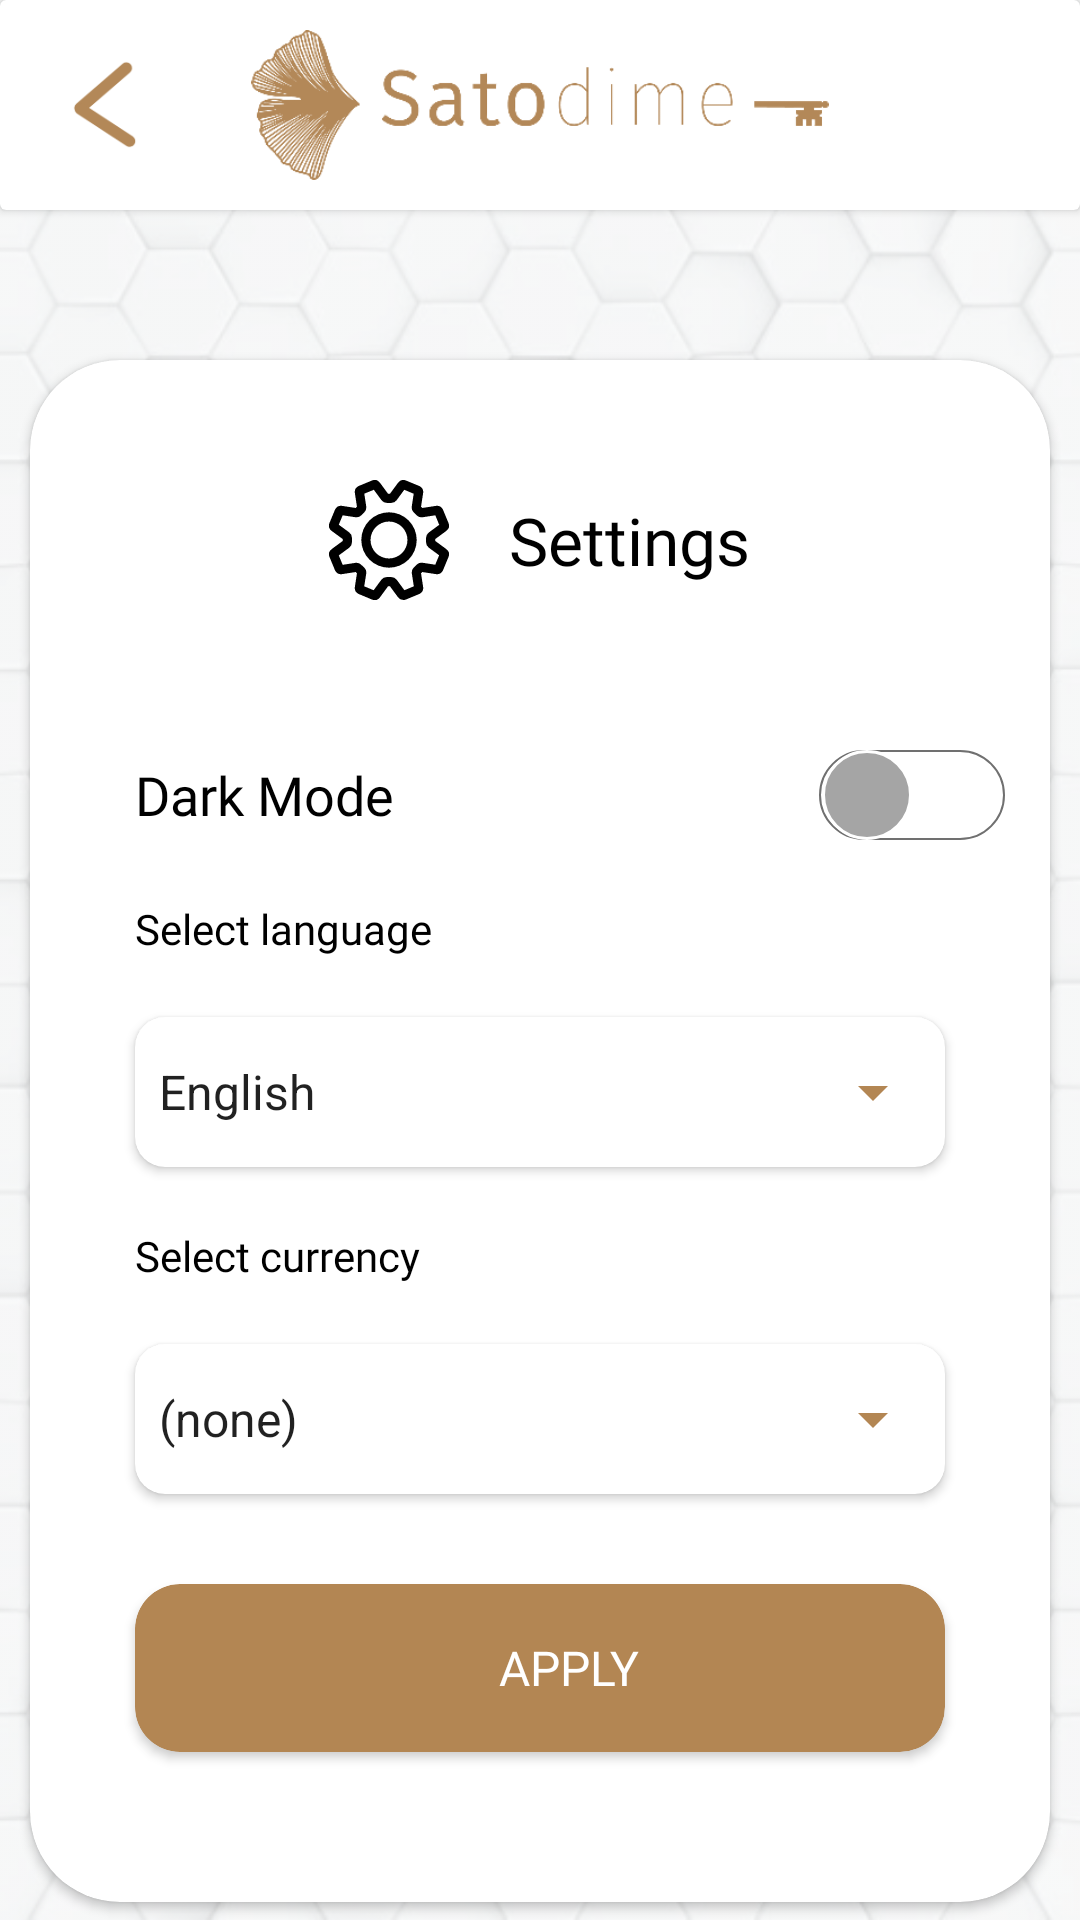

The Android layout XML behind this screen, and the referenced resources:
<!-- AndroidManifest.xml: application theme AppTheme -->
<!-- res/layout/activity_settings.xml -->
<?xml version="1.0" encoding="utf-8"?>
<RelativeLayout xmlns:android="http://schemas.android.com/apk/res/android"
    xmlns:app="http://schemas.android.com/apk/res-auto"
    xmlns:tools="http://schemas.android.com/tools"
    android:background="@drawable/activity_background"
    android:layout_width="match_parent"
    android:layout_height="match_parent">


    <androidx.cardview.widget.CardView
        android:id="@+id/toolbar"
        android:layout_width="match_parent"
        android:layout_height="@dimen/action_bar_size"
        android:elevation="50dp">

        <RelativeLayout
            android:layout_width="match_parent"
            android:layout_height="match_parent"
            android:layout_marginStart="20dp"
            android:layout_marginEnd="20dp">

            <ImageView
                android:id="@+id/menu_btn"
                android:layout_width="@dimen/icon_size"
                android:layout_height="@dimen/icon_size"
                android:layout_centerVertical="true"
                android:src="@drawable/ic_back"
                app:tint="@color/gold_and_white_icon" />

            <ImageView
                android:id="@+id/back_btn"
                android:layout_width="wrap_content"
                android:layout_height="wrap_content"
                android:layout_centerInParent="true"
                android:paddingTop="10dp"
                android:paddingBottom="10dp"
                android:src="@drawable/app_logo_horizontal" />

        </RelativeLayout>
    </androidx.cardview.widget.CardView>


    <androidx.cardview.widget.CardView
        android:layout_width="match_parent"
        android:layout_height="wrap_content"
        android:layout_below="@+id/toolbar"
        android:layout_marginStart="10dp"
        android:layout_marginTop="50dp"
        android:layout_marginEnd="10dp"
        android:elevation="@dimen/card_elevation"
        app:cardCornerRadius="30dp">

        <LinearLayout
            android:id="@+id/connected_card_layout"
            android:layout_width="match_parent"
            android:layout_height="wrap_content"
            android:layout_marginStart="15dp"
            android:layout_marginEnd="15dp"
            android:visibility="visible"
            android:orientation="vertical">

            <LinearLayout
                android:layout_width="match_parent"
                android:layout_height="wrap_content"
                android:layout_marginTop="40dp"
                android:gravity="center">

                <ImageView
                    android:layout_width="@dimen/large_icon_size"
                    android:layout_height="@dimen/large_icon_size"
                    android:src="@drawable/ic_settings"
                    app:tint="@color/gold_and_white_icon" />

                <TextView
                    android:layout_width="wrap_content"
                    android:layout_height="wrap_content"
                    android:layout_marginStart="20dp"
                    android:fontFamily="@font/segoe_ui_bold"
                    android:text="@string/settings"
                    android:textColor="@color/black"
                    android:textSize="22sp" />
            </LinearLayout>
            <RelativeLayout
                android:layout_width="match_parent"
                android:layout_marginTop="50dp"

                android:layout_height="wrap_content">

                <TextView
                    android:layout_width="wrap_content"
                    android:layout_height="wrap_content"
                    android:layout_centerVertical="true"
                    android:layout_marginStart="20dp"
                    android:fontFamily="@font/segoe_ui_bold"
                    android:text="@string/dark_mode"
                    android:textColor="@color/black"
                    android:textSize="18sp" />

                <androidx.appcompat.widget.SwitchCompat
                    android:id="@+id/dark_theme"
                    android:layout_width="wrap_content"
                    android:layout_height="30dp"
                    android:layout_alignParentEnd="true"
                    android:layout_centerVertical="true"
                    android:thumb="@drawable/custom_thumb"
                    app:track="@drawable/custom_track" />

            </RelativeLayout>

            <TextView
                android:layout_width="wrap_content"
                android:layout_height="wrap_content"
                android:layout_marginStart="20dp"
                android:layout_marginTop="20dp"
                android:fontFamily="@font/segoe_ui_bold"
                android:text="@string/select_language"
                android:textColor="@color/black"
                android:textSize="14sp" />

            <androidx.cardview.widget.CardView
                android:layout_width="match_parent"
                android:layout_marginStart="20dp"
                android:layout_marginEnd="20dp"
                android:layout_marginTop="20dp"
                app:cardBackgroundColor="@color/spinner_night_and_day"
                app:cardCornerRadius="10dp"
                android:elevation="20dp"
                android:layout_height="50dp">

                <Spinner
                    android:id="@+id/language_spinner"
                    android:layout_width="match_parent"
                    android:entries="@array/array_language"
                    android:backgroundTint="@color/gold_color"
                    android:layout_height="match_parent"/>

            </androidx.cardview.widget.CardView>


            <TextView
                android:layout_width="wrap_content"
                android:layout_height="wrap_content"
                android:layout_marginStart="20dp"
                android:layout_marginTop="20dp"
                android:fontFamily="@font/segoe_ui_bold"
                android:text="@string/select_currency"
                android:textColor="@color/black"
                android:textSize="14sp" />

            <androidx.cardview.widget.CardView
                android:layout_width="match_parent"
                android:layout_marginStart="20dp"
                app:cardBackgroundColor="@color/spinner_night_and_day"
                android:layout_marginEnd="20dp"
                android:layout_marginTop="20dp"
                app:cardCornerRadius="10dp"
                android:elevation="20dp"
                android:layout_height="50dp">
                <Spinner
                    android:id="@+id/currecy_spinner"
                    android:layout_width="match_parent"
                    android:entries="@array/array_fiat"
                    android:backgroundTint="@color/gold_color"
                    android:layout_height="match_parent"/>
            </androidx.cardview.widget.CardView>
            <androidx.cardview.widget.CardView
                android:layout_width="match_parent"
                android:layout_height="wrap_content"
                android:layout_marginTop="30dp"
                android:layout_marginStart="20dp"
                android:layout_marginEnd="20dp"
                android:foreground="?selectableItemBackground"
                android:clickable="true"
                android:focusable="true"
                android:layout_marginBottom="50dp"
                app:cardBackgroundColor="#B38653"
                app:cardCornerRadius="@dimen/card_corner_radious">

                <LinearLayout
                    android:id="@+id/ok_btn"
                    android:layout_width="match_parent"
                    android:layout_height="?actionBarSize"
                    android:gravity="center">

                    <TextView
                        android:layout_width="wrap_content"
                        android:layout_height="wrap_content"
                        android:layout_marginStart="20dp"
                        android:fontFamily="@font/segoe_ui_bold"
                        android:textColor="@color/pure_white"
                        android:text="@string/apply"
                        android:textAllCaps="true"
                        android:textSize="16sp" />
                </LinearLayout>
            </androidx.cardview.widget.CardView>





        </LinearLayout>

    </androidx.cardview.widget.CardView>

</RelativeLayout>
<!-- resources referenced by this layout -->
<resources>
  <string-array name="array_fiat" translatable="false">
          <item>(none)</item>
          <item>usd - Dollars</item>
          <item>eur - Euro</item>
          <item>btc - Bitcoin</item>
          <item>eth - Ethereum</item>
      </string-array>
  <string-array name="array_language" translatable="false">
          <item>English</item>
          <item>Français</item>
      </string-array>
  <color name="black">#000000</color>
  <color name="gold_and_white_icon">#B38653</color>
  <color name="gold_color">#B38653</color>
  <color name="pure_white">#ffffff</color>
  <color name="spinner_night_and_day">#ffffff</color>
  <dimen name="action_bar_size">70dp</dimen>
  <dimen name="card_corner_radious">15dp</dimen>
  <dimen name="card_elevation">30dp</dimen>
  <dimen name="icon_size">30dp</dimen>
  <dimen name="large_icon_size">40dp</dimen>
  <!-- drawable custom_thumb (drawable) -->
  <?xml version="1.0" encoding="utf-8"?>
  <selector
      xmlns:android="http://schemas.android.com/apk/res/android">
      <item android:state_checked="false">
          <shape android:shape="oval">
              <solid android:color="#A5A5A5"/>
              <size android:width="30dp"
                  android:height="30dp"/>
              <stroke android:width="1dp"
                  android:color="#fff"/>
          </shape>
  
      </item>
      <item android:state_checked="true">
          <shape android:shape="oval">
              <solid android:color="@color/gold_color"/>
              <size android:width="30dp"
                  android:height="30dp"/>
              <stroke android:width="1dp"
                  android:color="#fff"/>
          </shape>
      </item>
  </selector>
  <!-- drawable custom_track (drawable) -->
  <?xml version="1.0" encoding="utf-8"?>
  <selector xmlns:android="http://schemas.android.com/apk/res/android">
      <item android:state_checked="false">
          <shape android:shape="rectangle">
              <corners android:radius="100dp" />
              <solid android:color="#ffffff" />
              <stroke android:color="#707070" android:width="0.5dp"/>
              <padding
                  android:left="1dp" />
          </shape>
      </item>
      <item android:state_checked="true">
          <shape android:shape="rectangle">
              <corners android:radius="100dp" />
              <solid android:color="@color/colorPrimary" />
              <stroke android:color="#707070" android:width="0.5dp"/>
              <padding
                  android:right="1dp" />
          </shape>
      </item>
  </selector>
  <string name="apply">Apply</string>
  <string name="dark_mode">Dark Mode</string>
  <string name="select_currency">Select currency</string>
  <string name="select_language">Select language</string>
  <string name="settings">Settings</string>
  <style name="AppTheme" parent="Theme.AppCompat.DayNight.NoActionBar">
          
          <item name="colorPrimary">@color/colorPrimary</item>
          <item name="colorPrimaryDark">@color/colorPrimaryDark</item>
          <item name="colorAccent">@color/colorAccent</item>
  
          <item name="android:navigationBarColor">@color/white</item>
          <item name="android:windowLightNavigationBar">true</item>
  
          <item name="android:statusBarColor">@color/colorPrimaryDark</item>
          <item name="android:windowLightStatusBar">true</item>
          <item name="android:windowContentTransitions">true</item>
  
      </style>
  <color name="colorPrimary">#FFFFFF</color>
  <color name="colorPrimaryDark">#FFFFFF</color>
  <color name="colorAccent">#FF4081</color>
  <color name="white">#ffffff</color>
</resources>
